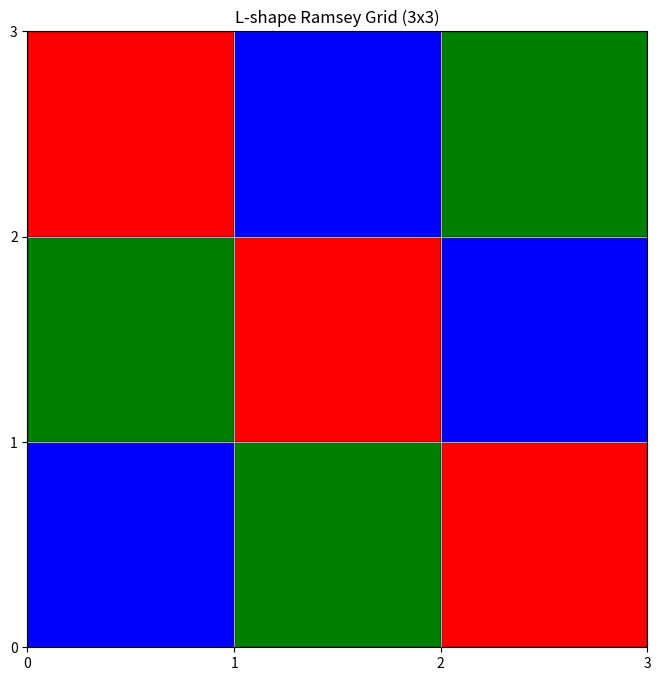

Recreate this plot in Python.
"""Simplified FunSearch implementation for the L-shape Ramsey problem."""
import numpy as np
import matplotlib.pyplot as plt
import random
import time
import os
from datetime import datetime
from enum import Enum
from typing import List, Tuple, Optional

class Color(Enum):
    RED = 0
    GREEN = 1
    BLUE = 2

class LShapeGrid:
    def __init__(self, size: int):
        self.size = size
        self.grid = np.full((size, size), None, dtype=object)
    
    def set_color(self, x: int, y: int, color: Color) -> None:
        """Set the color at position (x,y)"""
        if 0 <= x < self.size and 0 <= y < self.size:
            self.grid[y][x] = color
    
    def get_color(self, x: int, y: int) -> Optional[Color]:
        """Get the color at position (x,y)"""
        if 0 <= x < self.size and 0 <= y < self.size:
            return self.grid[y][x]
        return None
    
    def has_l_shape(self, x: int, y: int) -> Tuple[bool, List[Tuple[int, int]]]:
        """Check if there's a monochromatic L-shape starting at position (x,y)"""
        color = self.get_color(x, y)
        if color is None:
            return False, []
            
        # Check all possible L-shapes starting from this point
        for d in range(1, self.size):
            # Check all four orientations of L-shapes
            
            # Right and Up
            if (x + d) < self.size and (y + d) < self.size:
                if (self.get_color(x + d, y) == color and 
                    self.get_color(x + d, y + d) == color):
                    return True, [(x, y), (x + d, y), (x + d, y + d)]
            
            # Right and Down
            if (x + d) < self.size and (y - d) >= 0:
                if (self.get_color(x + d, y) == color and 
                    self.get_color(x + d, y - d) == color):
                    return True, [(x, y), (x + d, y), (x + d, y - d)]
            
            # Left and Up
            if (x - d) >= 0 and (y + d) < self.size:
                if (self.get_color(x - d, y) == color and 
                    self.get_color(x - d, y + d) == color):
                    return True, [(x, y), (x - d, y), (x - d, y + d)]
            
            # Left and Down
            if (x - d) >= 0 and (y - d) >= 0:
                if (self.get_color(x - d, y) == color and 
                    self.get_color(x - d, y - d) == color):
                    return True, [(x, y), (x - d, y), (x - d, y - d)]
                    
        return False, []
    
    def has_any_l_shape(self) -> Tuple[bool, List[Tuple[int, int]]]:
        """Check if the grid contains any monochromatic L-shape"""
        for x in range(self.size):
            for y in range(self.size):
                has_l, points = self.has_l_shape(x, y)
                if has_l:
                    return True, points
        return False, []
    
    def visualize(self, filename=None):
        """Visualize the grid with matplotlib"""
        fig, ax = plt.subplots(figsize=(8, 8))
        color_map = {
            Color.RED: 'red',
            Color.GREEN: 'green',
            Color.BLUE: 'blue',
            None: 'white'
        }

        # Draw the grid
        for y in range(self.size):
            for x in range(self.size):
                color = self.get_color(x, y)
                cell_color = color_map[color]
                rect = plt.Rectangle((x, self.size - 1 - y), 1, 1, 
                                     facecolor=cell_color, edgecolor='black')
                ax.add_patch(rect)
        
        # Set plot limits and grid
        ax.set_xlim(0, self.size)
        ax.set_ylim(0, self.size)
        ax.set_xticks(range(self.size + 1))
        ax.set_yticks(range(self.size + 1))
        ax.grid(True)
        
        # Add title with size info
        plt.title(f'L-shape Ramsey Grid ({self.size}x{self.size})')
        
        if filename:
            plt.savefig(filename, dpi=300, bbox_inches='tight')
            plt.close()
        else:
            plt.show()


def generate_l_shape_grid(size: int, seed: int) -> Tuple[LShapeGrid, float, bool, List[Tuple[int, int]]]:
    """Generate a grid with the given size and seed"""
    random.seed(seed)
    grid = LShapeGrid(size)
    
    # Choose strategy based on seed
    strategy = seed % 8
    
    # Strategy 1: Mathematically-derived pattern avoiding L-shapes
    if strategy == 0:
        for y in range(size):
            for x in range(size):
                # This formula is designed to avoid creating L-shapes
                color_idx = (x + 2*y) % 3
                grid.set_color(x, y, list(Color)[color_idx])
    
    # Strategy 2: Diagonal stripe pattern
    elif strategy == 1:
        for y in range(size):
            for x in range(size):
                color_idx = (x + y) % 3
                grid.set_color(x, y, list(Color)[color_idx])
    
    # Strategy 3: Modified block pattern with varied block sizes
    elif strategy == 2:
        block_size = max(2, size // 3)
        for y in range(size):
            for x in range(size):
                block_y = y // block_size
                block_x = x // block_size
                color_idx = (block_y + 2*block_x) % 3
                grid.set_color(x, y, list(Color)[color_idx])
    
    # Strategy 4: Triple modulo pattern
    elif strategy == 3:
        for y in range(size):
            for x in range(size):
                color_idx = (x % 3 + y % 3) % 3
                grid.set_color(x, y, list(Color)[color_idx])
    
    # Strategy 5: Knight's move pattern
    elif strategy == 4:
        for y in range(size):
            for x in range(size):
                # Pattern based on knight's move in chess
                color_idx = ((2*x + y) % 3)
                grid.set_color(x, y, list(Color)[color_idx])
    
    # Strategy 6: Quadrant-based coloring
    elif strategy == 5:
        mid_x = size // 2
        mid_y = size // 2
        for y in range(size):
            for x in range(size):
                # Determine quadrant (0-3)
                quadrant = (1 if x >= mid_x else 0) + (2 if y >= mid_y else 0)
                # Use different patterns for each quadrant
                if quadrant == 0:
                    color_idx = (x + y) % 3
                elif quadrant == 1:
                    color_idx = (x - y + size) % 3
                elif quadrant == 2:
                    color_idx = (y - x + size) % 3
                else:  # quadrant == 3
                    color_idx = (2*x + y) % 3
                grid.set_color(x, y, list(Color)[color_idx])
    
    # Strategy 7: Triangular pattern
    elif strategy == 6:
        for y in range(size):
            for x in range(size):
                color_idx = (x + y + (x*y) % 3) % 3
                grid.set_color(x, y, list(Color)[color_idx])
    
    # Strategy 8: Prime-based pattern
    else:
        # Simple list of first few primes
        primes = [2, 3, 5, 7, 11, 13, 17, 19, 23, 29, 31, 37, 41, 43, 47]
        for y in range(size):
            for x in range(size):
                # Use modular arithmetic with primes to create patterns
                prime_idx = (x + y) % len(primes)
                color_idx = (x * y + primes[prime_idx]) % 3
                grid.set_color(x, y, list(Color)[color_idx])
    
    # Check for L-shapes
    has_l, l_points = grid.has_any_l_shape()
    
    # Calculate score
    if has_l:
        # Score of 0 for invalid grids
        score = 0
    else:
        # Valid grid: higher score for larger grids
        score = size * size
        
        # Bonus for interesting patterns (more than one color)
        unique_colors = set()
        for y in range(size):
            for x in range(size):
                unique_colors.add(grid.get_color(x, y))
        
        score += len(unique_colors) * 5
    
    return grid, score, has_l, l_points


def evolve_grid(grid_description: Tuple[int, int]) -> Tuple[int, int]:
    """Evolve a grid configuration by modifying the seed"""
    size, seed = grid_description
    
    # Evolution strategies
    strategy = random.random()
    
    # 60% chance: Small mutation to explore similar solutions
    if strategy < 0.6:
        new_seed = seed + random.randint(-5, 5)
    
    # 20% chance: Medium mutation
    elif strategy < 0.8:
        new_seed = seed + random.randint(-100, 100)
    
    # 15% chance: Completely new seed
    elif strategy < 0.95:
        new_seed = random.randint(1, 10000)
    
    # 5% chance: Use a seed based on the current time for diversity
    else:
        new_seed = int(time.time() * 1000) % 10000
    
    return (size, new_seed)


def simple_funsearch():
    """Run a simplified version of FunSearch for the L-shape Ramsey problem"""
    # Create visualizations directory
    viz_dir = "visualizations"
    os.makedirs(viz_dir, exist_ok=True)
    
    # Grid sizes to try
    grid_sizes = [3, 4, 5, 6, 7, 8]
    
    # Number of iterations per grid size
    iterations = 1000
    
    # Best results for each size
    best_results = {size: {"score": 0, "seed": None, "grid": None} for size in grid_sizes}
    
    print(f"Starting Simple FunSearch for L-shape Ramsey Problem")
    print(f"Grid sizes: {grid_sizes}")
    print(f"Iterations per size: {iterations}")
    print("=" * 50)
    
    start_time = time.time()
    
    for size in grid_sizes:
        print(f"\nSearching for grid size {size}x{size}")
        
        # Initial seeds - try multiple starting points
        seeds = [42, 100, 500, 1000, 5000]
        
        # For larger grid sizes, use more iterations
        size_iterations = iterations * (1 + (size - 3) // 2)
        iterations_per_seed = size_iterations // len(seeds)
        
        total_iterations = 0
        for initial_seed in seeds:
            print(f"  Starting with seed {initial_seed}")
            grid_description = (size, initial_seed)
            
            found_valid = False
            for i in range(iterations_per_seed):
                total_iterations += 1
                
                # Generate grid
                grid, score, has_l, l_points = generate_l_shape_grid(size, grid_description[1])
                
                # Update best result
                if score > best_results[size]["score"]:
                    best_results[size]["score"] = score
                    best_results[size]["seed"] = grid_description[1]
                    best_results[size]["grid"] = grid
                    
                    print(f"    Iteration {total_iterations}/{size_iterations}: New best score {score} (seed {grid_description[1]})")
                    
                    # Save visualization
                    timestamp = datetime.now().strftime("%Y%m%d_%H%M%S")
                    filename = f"{viz_dir}/l_shape_grid_{size}x{size}_{timestamp}.png"
                    grid.visualize(filename)
                    
                    # If we found a valid grid (no L-shapes), we can move to next grid size
                    if not has_l:
                        found_valid = True
                
                # Report progress periodically
                if (i+1) % 100 == 0:
                    print(f"    Completed {total_iterations}/{size_iterations} iterations, current best score: {best_results[size]['score']}")
                
                # Evolve grid description
                grid_description = evolve_grid(grid_description)
                
                # Stop early if we've found a valid solution
                if found_valid and i > iterations_per_seed // 4:
                    break
            
            # If we've found a valid solution, we can move to the next grid size
            if found_valid:
                print(f"  Found valid solution for {size}x{size}, moving to next grid size")
                break
        
        # Print best result for this size
        print(f"Best result for {size}x{size}: Score {best_results[size]['score']} (seed {best_results[size]['seed']})")
    
    # Print summary
    print("\n" + "=" * 50)
    print("Summary of best results:")
    for size in grid_sizes:
        result = best_results[size]
        print(f"Grid {size}x{size}: Score {result['score']} (seed {result['seed']})")
    
    total_time = time.time() - start_time
    print(f"\nTotal time: {total_time:.2f} seconds")


if __name__ == "__main__":
    simple_funsearch() 
